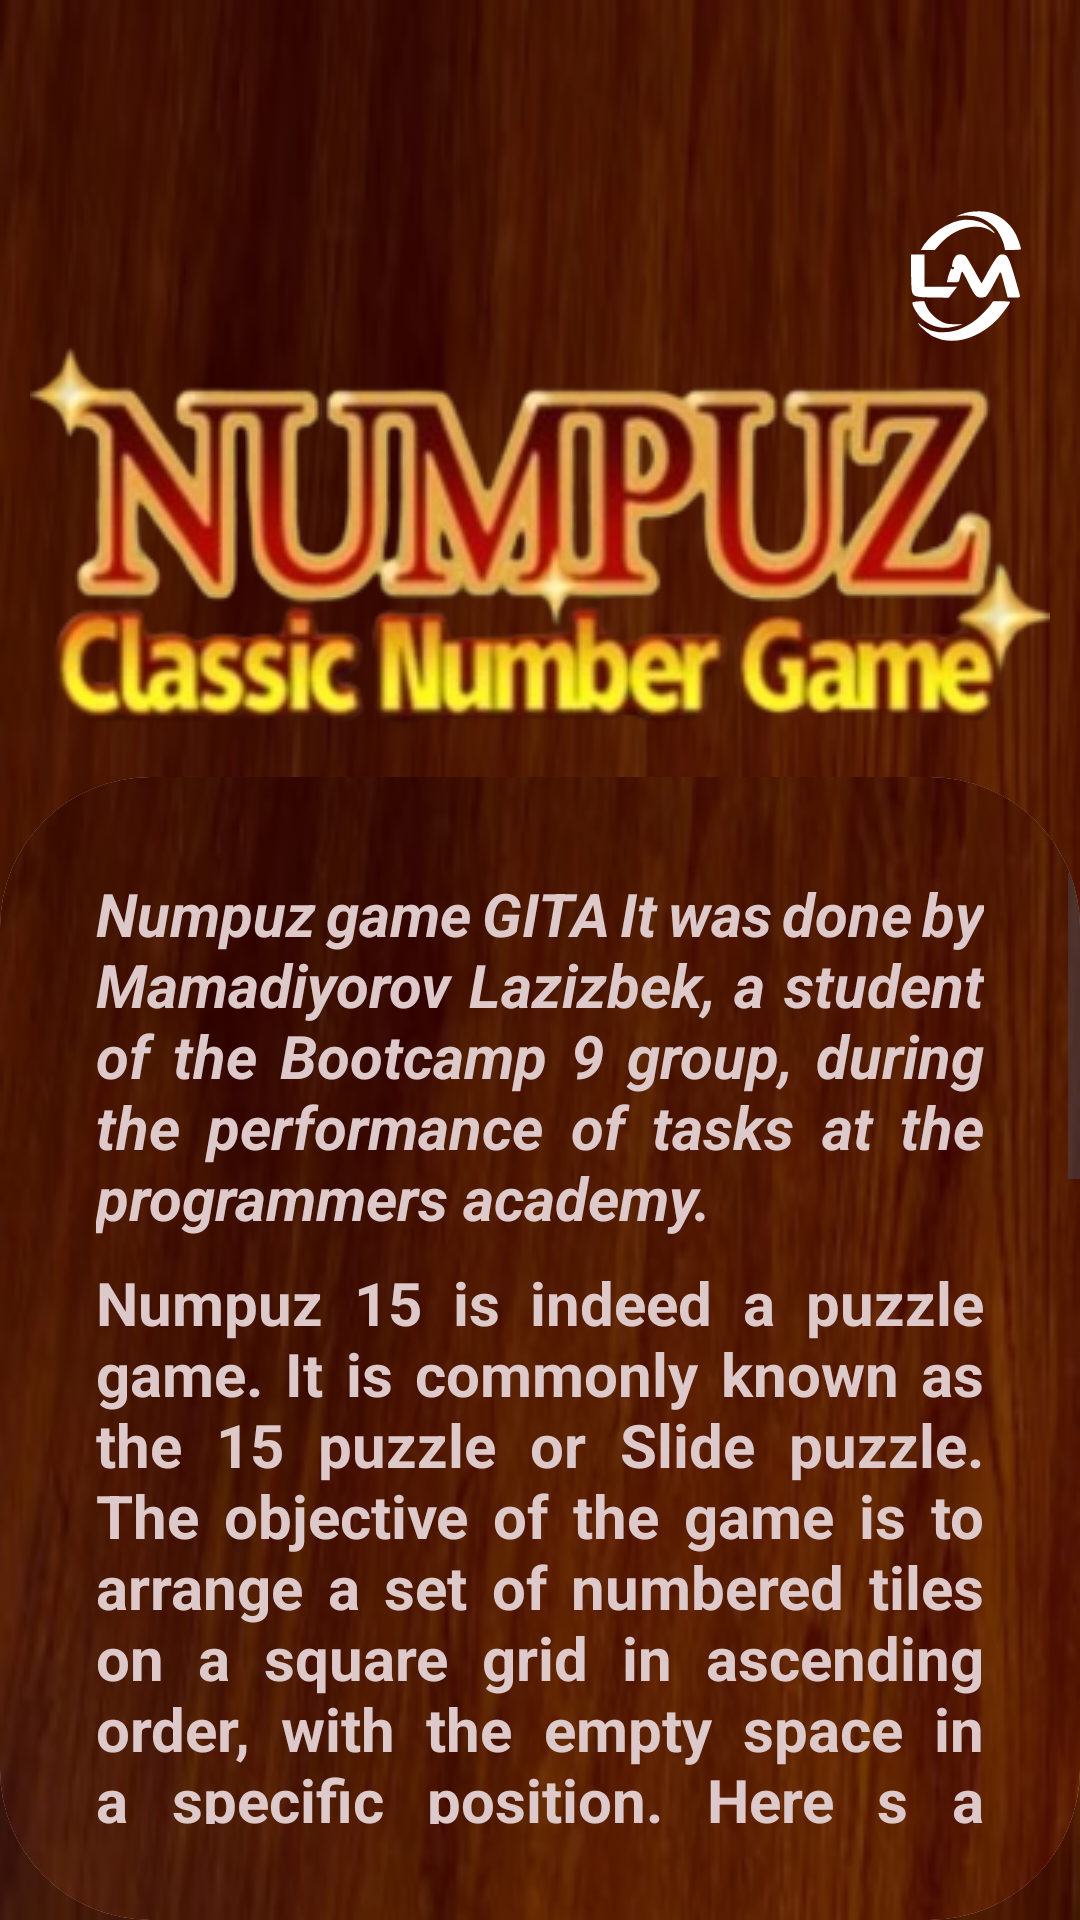

Write the Android layout XML for this screen, with the resource values it uses.
<!-- AndroidManifest.xml: application theme Theme.Numpuz15 -->
<!-- res/layout/activity_info.xml -->
<?xml version="1.0" encoding="utf-8"?>
<LinearLayout xmlns:android="http://schemas.android.com/apk/res/android"
    xmlns:app="http://schemas.android.com/apk/res-auto"
    xmlns:tools="http://schemas.android.com/tools"
    android:layout_width="match_parent"
    android:layout_height="match_parent"
    tools:context=".InfoActivity"
    android:background="@drawable/play_background_2"
    android:orientation="vertical">

    <LinearLayout
        android:layout_width="match_parent"
        android:layout_height="match_parent"
        android:orientation="vertical"
        android:layout_marginTop="?android:actionBarSize"
        >


  <androidx.appcompat.widget.LinearLayoutCompat
      android:layout_width="match_parent"
      android:layout_height="0dp"
      android:layout_weight="3.2">
      <FrameLayout
          android:layout_width="match_parent"
          android:layout_height="match_parent">
          <ImageView
              android:layout_width="match_parent"
              android:layout_height="wrap_content"
              android:layout_marginTop="20dp"
              android:src="@drawable/play_numpuz"
              android:layout_gravity="center"/>

          <ImageView
              android:layout_width="76dp"
              android:layout_height="72dp"
              android:layout_gravity="end"
              android:src="@drawable/logotip"
              app:tint="@color/white" />

          <ImageView
              android:layout_width="64dp"
              android:layout_height="64dp"
              android:layout_gravity="start"
              android:src="@drawable/back"
              android:padding="16dp"
              android:id="@+id/back"
              app:tint="@color/white" />

      </FrameLayout>
    

  </androidx.appcompat.widget.LinearLayoutCompat>

    <androidx.appcompat.widget.LinearLayoutCompat
        android:layout_width="match_parent"
        android:layout_height="0dp"
        android:layout_weight="6"
        android:orientation="vertical">


      <androidx.appcompat.widget.LinearLayoutCompat
          android:layout_width="match_parent"
          android:layout_height="0dp"
          android:layout_weight="2"
          >

          <androidx.cardview.widget.CardView
              android:layout_width="match_parent"
              android:layout_height="match_parent"
              app:cardElevation="200dp"
              app:cardCornerRadius="50dp"
            >

              <ScrollView
                  android:layout_width="match_parent"
                  android:layout_height="match_parent"
                  android:background="@drawable/play_background_2"
                  android:paddingVertical="32dp">
               <LinearLayout
                   android:layout_width="match_parent"
                   android:layout_height="match_parent"
                   android:orientation="vertical">
                   <TextView
                       android:layout_width="match_parent"
                       android:layout_height="wrap_content"
                       android:justificationMode="inter_word"
                       android:paddingHorizontal="32dp"
                       android:text="@string/the_author"
                       android:textColor="#DDC9C9"
                       android:textSize="20sp"
                       android:textStyle="italic|bold"
                       >
                   </TextView>
                   <TextView
                       android:layout_marginTop="8dp"
                       android:layout_width="match_parent"
                       android:layout_height="wrap_content"
                       android:justificationMode="inter_word"
                       android:paddingHorizontal="32dp"
                       android:text="@string/numpuz_info"
                       android:textColor="#DDC9C9"
                       android:textSize="20sp"
                       android:textStyle="bold">
                   </TextView>

               </LinearLayout>

              </ScrollView>

          </androidx.cardview.widget.CardView>


      </androidx.appcompat.widget.LinearLayoutCompat>




    </androidx.appcompat.widget.LinearLayoutCompat>

    </LinearLayout>


</LinearLayout>
<!-- resources referenced by this layout -->
<resources>
  <color name="white">#FFFFFFFF</color>
  <!-- drawable logotip: vector/xml drawable (drawable, 2482 chars, omitted) -->
  <!-- drawable play_background_2: png bitmap (drawable, 79303 bytes) -->
  <!-- drawable play_numpuz: png bitmap (drawable, 88049 bytes) -->
  <string name="numpuz_info">Numpuz 15 is indeed a puzzle game. It is commonly known as the 15 puzzle or Slide puzzle. The objective of the game is to arrange a set of numbered tiles on a square grid in ascending order, with the empty space in a specific position. Here s a step_by_step explanation of how the game is played: The game consists of a 4x4 grid, with 15 numbered tiles (numbered from 1 to 15) arranged randomly on the grid, leaving one empty space. The tiles can be moved horizontally or vertically into the empty space, one at a time. The goal is to rearrange the tiles by sliding them into the empty space, ultimately achieving the numerical order from left to right, top to bottom (e.g., 1, 2, 3, 4 in the top row, 5, 6, 7, 8 in the second row, and so on). To move a tile, you click or tap on it if it is adjacent to the empty space. The tile will then slide into the empty space. The challenge lies in finding the correct sequence of moves to solve the puzzle, as some moves may lead to dead ends or an unsolvable state. The game is considered solved when all the tiles are arranged in numerical order, and the empty space is in the bottom_right corner. The 15 puzzle has been a popular and challenging brain teaser for many years, and it has inspired various adaptations and digital versions. Numpuz 15 is likely one such adaptation of the classic slide puzzle concept.</string>
  <string name="the_author">Numpuz game GITA It was done by Mamadiyorov Lazizbek, a student of the Bootcamp 9 group, during the performance of tasks at the programmers academy.</string>
  <style name="Theme.Numpuz15" parent="Base.Theme.Numpuz15" />
  <style name="Base.Theme.Numpuz15" parent="Theme.Material3.DayNight.NoActionBar">
          <item name="android:windowFullscreen">true</item>
          <item name="android:statusBarColor">@android:color/transparent</item>
      </style>
</resources>
